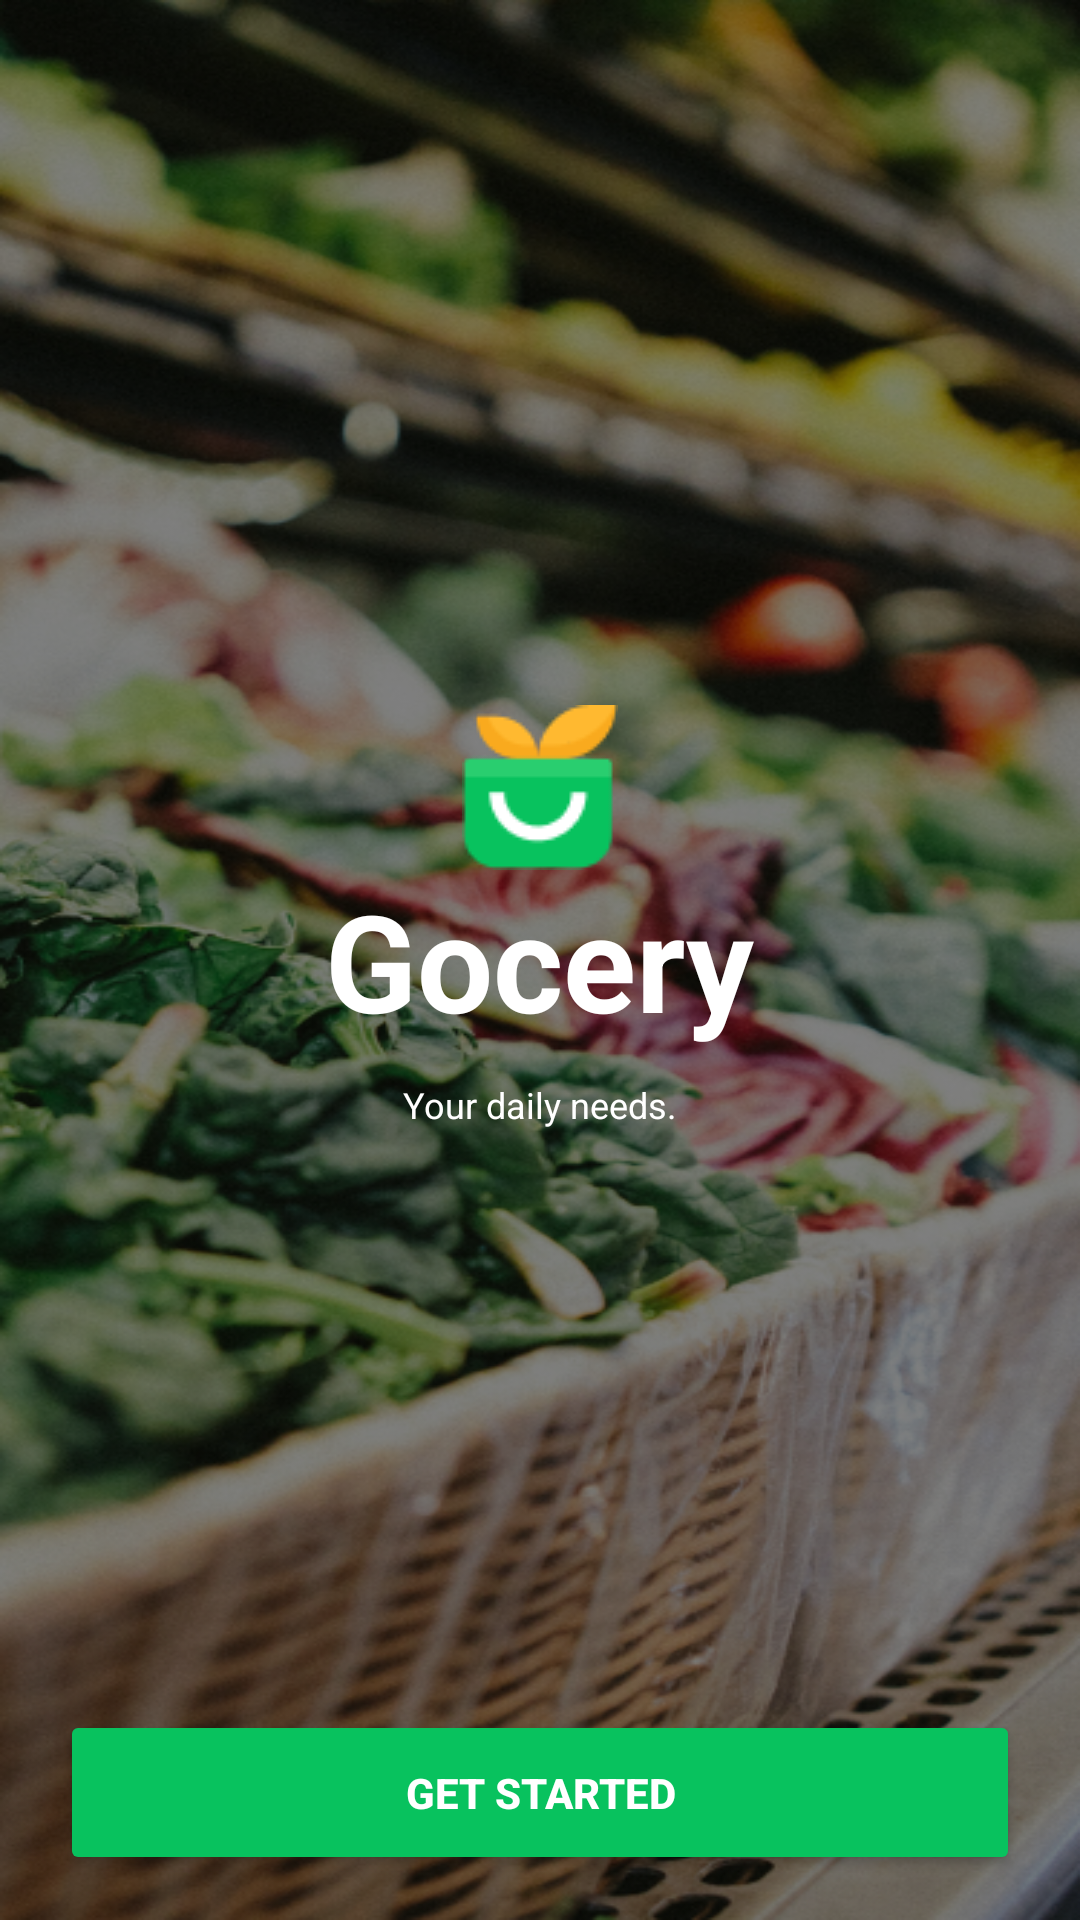

Write the Android layout XML for this screen, with the resource values it uses.
<!-- AndroidManifest.xml: application theme Theme.MobileDevelopment -->
<!-- res/layout/fragment_onboarding.xml -->
<?xml version="1.0" encoding="utf-8"?>
<layout xmlns:android="http://schemas.android.com/apk/res/android"
    xmlns:app="http://schemas.android.com/apk/res-auto">

    <data>

        <import type="android.view.View" />

        <variable
            name="OnBoardingViewModel"
            type="com.mobiledevelopment.feature.authentication.viewmodel.OnboardingViewModel" />
    </data>

    <androidx.constraintlayout.widget.ConstraintLayout
        android:layout_width="match_parent"
        android:layout_height="match_parent"
        android:background="@drawable/on_board"
        >
        <Button
            android:layout_width="match_parent"
            android:layout_height="55dp"
            android:textColor="@color/white"
            android:text="Get Started"
            android:textSize="14dp"
            android:textStyle="bold"
            android:onClick="@{()->OnBoardingViewModel.OnClickNavigate()}"
            android:layout_marginBottom="15dp"
            android:layout_marginHorizontal="20dp"
            android:backgroundTint="@color/button_color"
            app:layout_constraintBottom_toBottomOf="parent"
            />
        <ImageView
            android:layout_width="wrap_content"
            android:layout_height="wrap_content"
            app:layout_constraintBottom_toTopOf="@+id/app_name"
            android:src="@drawable/app_icon"
            app:layout_constraintStart_toStartOf="parent"
            app:layout_constraintEnd_toEndOf="parent"

            />
        <TextView
            android:layout_width="wrap_content"
            android:layout_height="wrap_content"
            android:text="Gocery"
            android:textStyle="bold"
            android:textColor="@color/white"
            android:id="@+id/app_name"
            android:textSize="45dp"
            app:layout_constraintStart_toStartOf="parent"
            app:layout_constraintEnd_toEndOf="parent"
            app:layout_constraintTop_toTopOf="parent"
            app:layout_constraintBottom_toBottomOf="parent"
            />
        <TextView
            android:layout_width="wrap_content"
            android:layout_height="wrap_content"
            android:text="Your daily needs."
            android:textColor="@color/white"
            android:textSize="12dp"
            android:layout_marginTop="10dp"
            app:layout_constraintTop_toBottomOf="@+id/app_name"
            app:layout_constraintStart_toStartOf="parent"
            app:layout_constraintEnd_toEndOf="parent"
            />
    </androidx.constraintlayout.widget.ConstraintLayout>
</layout>
<!-- resources referenced by this layout -->
<resources>
  <color name="button_color">#08C25E</color>
  <color name="white">#FFFFFFFF</color>
  <!-- drawable app_icon: png bitmap (drawable, 1667 bytes) -->
  <!-- drawable on_board: png bitmap (drawable, 496663 bytes) -->
  <style name="Theme.MobileDevelopment" parent="Theme.MaterialComponents.Light.NoActionBar">
          
          <item name="colorPrimary">@color/green_bright</item>
          <item name="colorPrimaryVariant">@color/green_bright</item>
          <item name="colorOnPrimary">@color/white</item>
          
          <item name="colorSecondary">@color/teal_200</item>
          <item name="colorSecondaryVariant">@color/teal_700</item>
          <item name="colorOnSecondary">@color/black</item>
          
          <item name="android:statusBarColor">?attr/colorPrimaryVariant</item>
          
  
          <item name="bottomSheetDialogTheme">@style/CustomBottomSheetDialog</item>
  
      </style>
  <color name="green_bright">#08C25E</color>
  <color name="teal_200">#FF03DAC5</color>
  <color name="teal_700">#FF018786</color>
  <color name="black">#FF000000</color>
  <style name="CustomBottomSheetDialog" parent="@style/ThemeOverlay.MaterialComponents.BottomSheetDialog">
          <item name="bottomSheetStyle">@style/CustomBottomSheet</item>
      </style>
  <style name="CustomBottomSheet" parent="Widget.MaterialComponents.BottomSheet">
          <item name="shapeAppearanceOverlay">@style/CustomShapeAppearanceBottomSheetDialog</item>
      </style>
  <style name="CustomShapeAppearanceBottomSheetDialog" parent="">
          <item name="cornerFamily">rounded</item>
          <item name="cornerSizeTopRight">25dp</item>
          <item name="cornerSizeTopLeft">25dp</item>
          <item name="cornerSizeBottomRight">0dp</item>
          <item name="cornerSizeBottomLeft">0dp</item>
      </style>
</resources>
